4-way image classification set "oil_palm_fruit" from GitHub (Hartinidamanik/OilPalm_Research); label vocabulary: overripe, ripe, underripe, unripe.

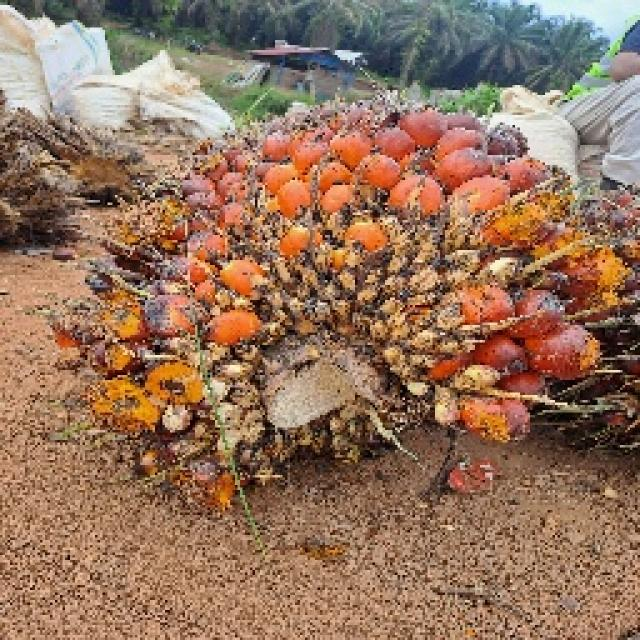
Label: ripe

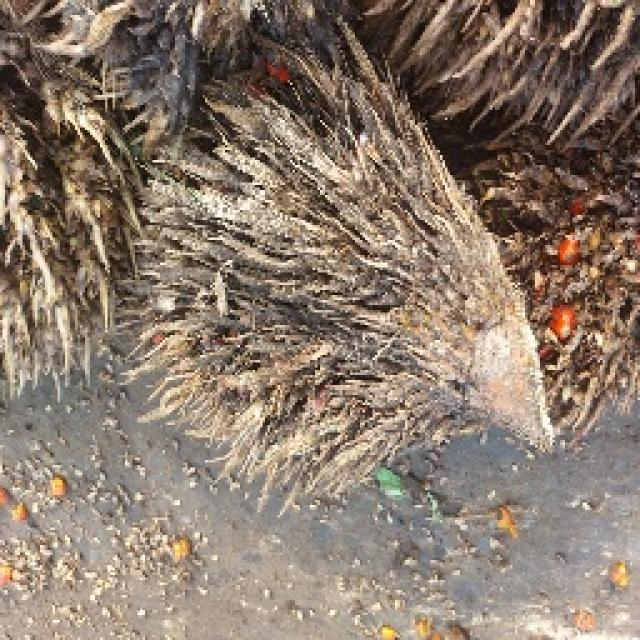
Label: overripe

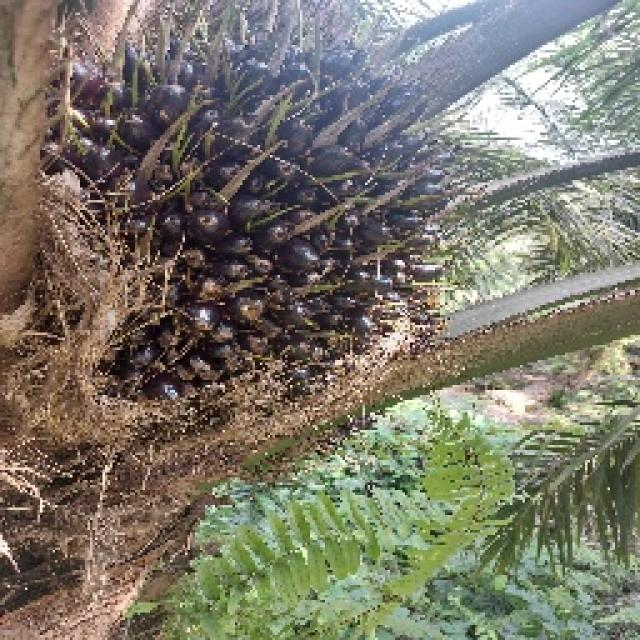
Label: unripe

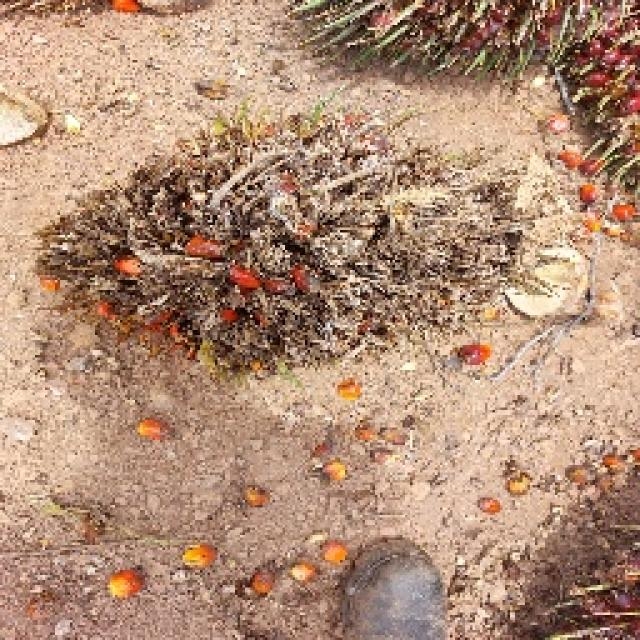
Label: underripe

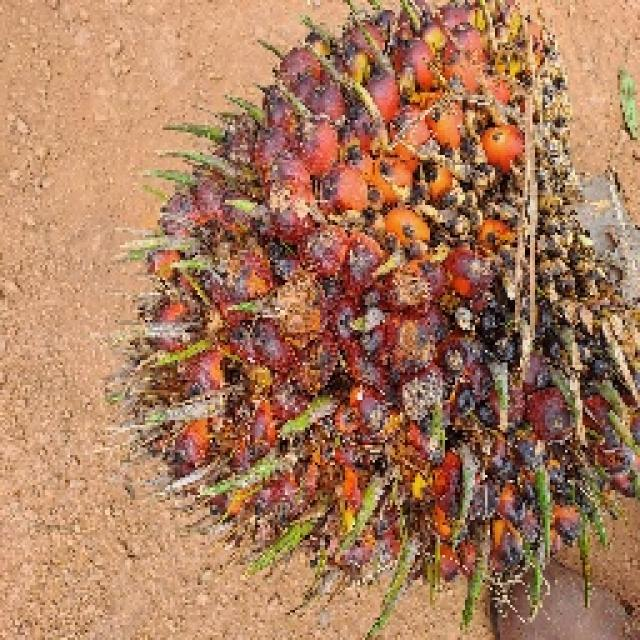
Label: ripe

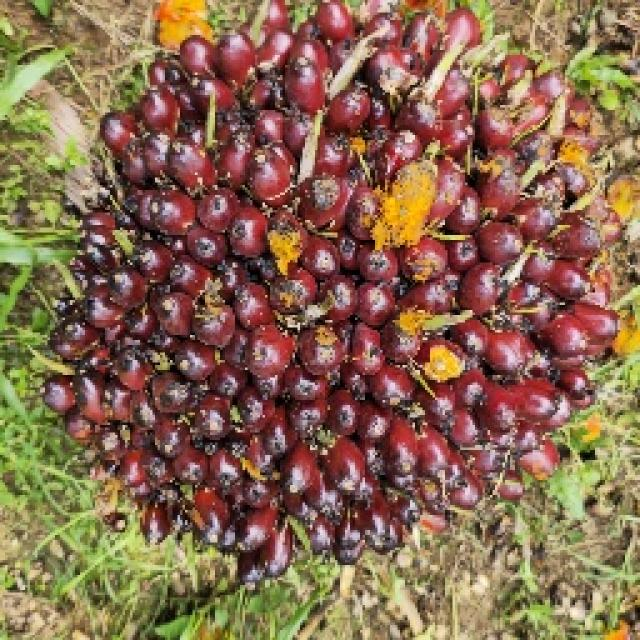
Label: underripe
